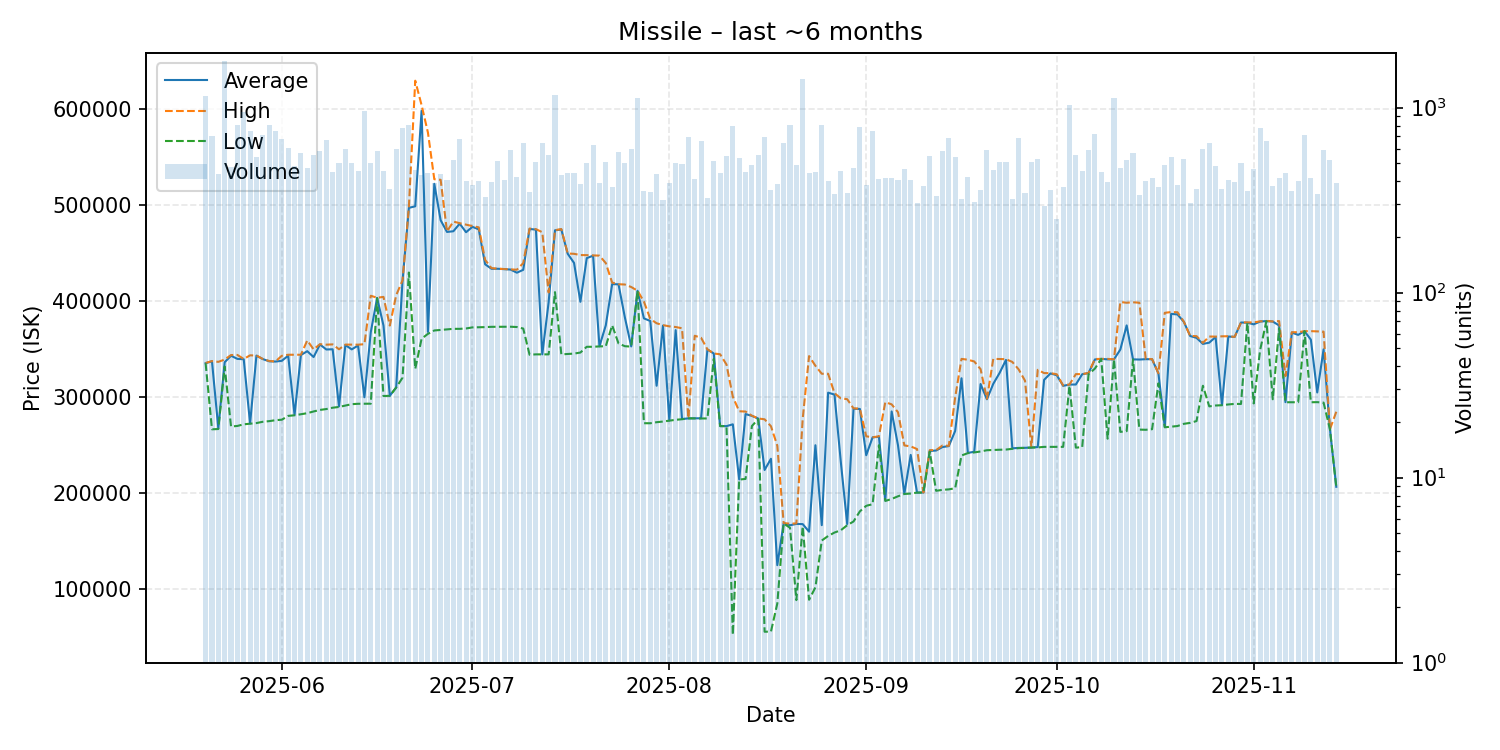

The data file committed next to this chart (first rows):
date, average, highest, lowest, order_count, volume
2025-05-20, 335500, 335700, 335400, 181, 1150
2025-05-21, 337500, 337700, 266600, 172, 701
2025-05-22, 267600, 336900, 266900, 164, 436
2025-05-23, 336500, 339300, 332000, 208, 1790
2025-05-24, 343250, 344000, 269500, 183, 478
2025-05-25, 340000, 344100, 270100, 253, 803
2025-05-26, 339600, 339900, 271800, 210, 943
2025-05-27, 272700, 343700, 272500, 206, 746
2025-05-28, 343400, 343500, 273100, 194, 544
2025-05-29, 339800, 339900, 274450, 226, 714
2025-05-30, 337500, 337800, 275100, 206, 805
2025-05-31, 337200, 337300, 276100, 246, 748
2025-06-01, 338000, 343300, 276600, 250, 674
2025-06-02, 343300, 344300, 280600, 229, 604
2025-06-03, 281600, 344300, 281200, 212, 486
2025-06-04, 344000, 344300, 282300, 177, 570
2025-06-05, 348000, 359200, 283400, 182, 469
2025-06-06, 341900, 349900, 285200, 196, 554
2025-06-07, 355000, 355300, 286800, 220, 581
2025-06-08, 349800, 354800, 287700, 250, 665
2025-06-09, 350000, 355100, 289100, 181, 450
2025-06-10, 290500, 350000, 289900, 176, 505
2025-06-11, 354400, 354900, 291300, 183, 600
2025-06-12, 349900, 354900, 292800, 195, 505
2025-06-13, 353900, 354800, 293200, 167, 457
2025-06-14, 300000, 355300, 293300, 231, 958
2025-06-15, 367800, 405800, 293300, 182, 500
2025-06-16, 403500, 403700, 403300, 163, 582
2025-06-17, 374800, 404600, 301300, 166, 452
2025-06-18, 301600, 374700, 301500, 164, 365
2025-06-19, 310200, 406300, 310100, 177, 601
2025-06-20, 421100, 421800, 320400, 184, 781
2025-06-21, 497400, 498300, 430000, 197, 810
2025-06-22, 499000, 629900, 329600, 166, 459
2025-06-23, 598600, 604400, 361000, 156, 434
2025-06-24, 368100, 575800, 366100, 175, 445
2025-06-25, 522450, 527250, 369600, 138, 392
2025-06-26, 484500, 526600, 370200, 150, 440
2025-06-27, 472300, 472800, 370900, 162, 404
2025-06-28, 473000, 483100, 371300, 226, 521
2025-06-29, 480900, 481400, 371300, 225, 678
2025-06-30, 472000, 479900, 371700, 147, 401
2025-07-01, 477600, 478400, 372800, 154, 382
2025-07-02, 475000, 477100, 372900, 143, 401
2025-07-03, 438600, 443200, 373100, 126, 329
2025-07-04, 433900, 434600, 373400, 138, 396
2025-07-05, 433900, 434000, 373400, 158, 517
2025-07-06, 433500, 433600, 373300, 154, 404
2025-07-07, 433100, 433300, 373500, 165, 593
2025-07-08, 429800, 432900, 373200, 162, 421
2025-07-09, 432800, 439800, 371600, 176, 648
2025-07-10, 475400, 475800, 344300, 149, 348
2025-07-11, 474700, 475200, 344700, 167, 511
2025-07-12, 344700, 472000, 344700, 195, 645
2025-07-13, 399000, 409200, 344700, 211, 558
2025-07-14, 474000, 474100, 409550, 166, 1165
2025-07-15, 474800, 475300, 344700, 182, 430
2025-07-16, 449600, 449800, 345100, 152, 443
2025-07-17, 440000, 449500, 345500, 150, 441
2025-07-18, 399500, 448200, 346600, 181, 385
... 119 more rows
